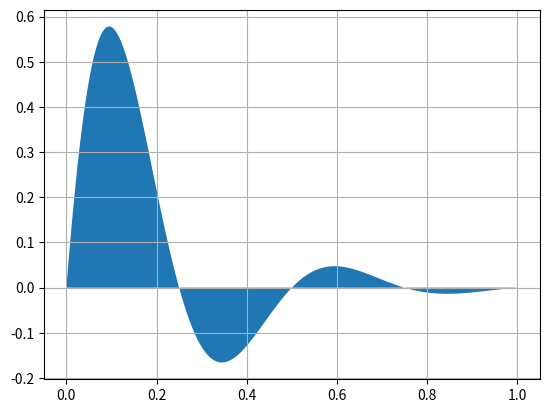

Write the Python code that produced this figure.
"""
==================
A simple Fill plot
==================

This example showcases the most basic fill plot a user can do with matplotlib.
"""
import numpy as np
import matplotlib.pyplot as plt

x = np.linspace(0, 1, 500)
y = np.sin(4 * np.pi * x) * np.exp(-5 * x)

fig, ax = plt.subplots()

ax.fill_between(x, 0, y)
ax.grid(True, zorder=5)
plt.show()